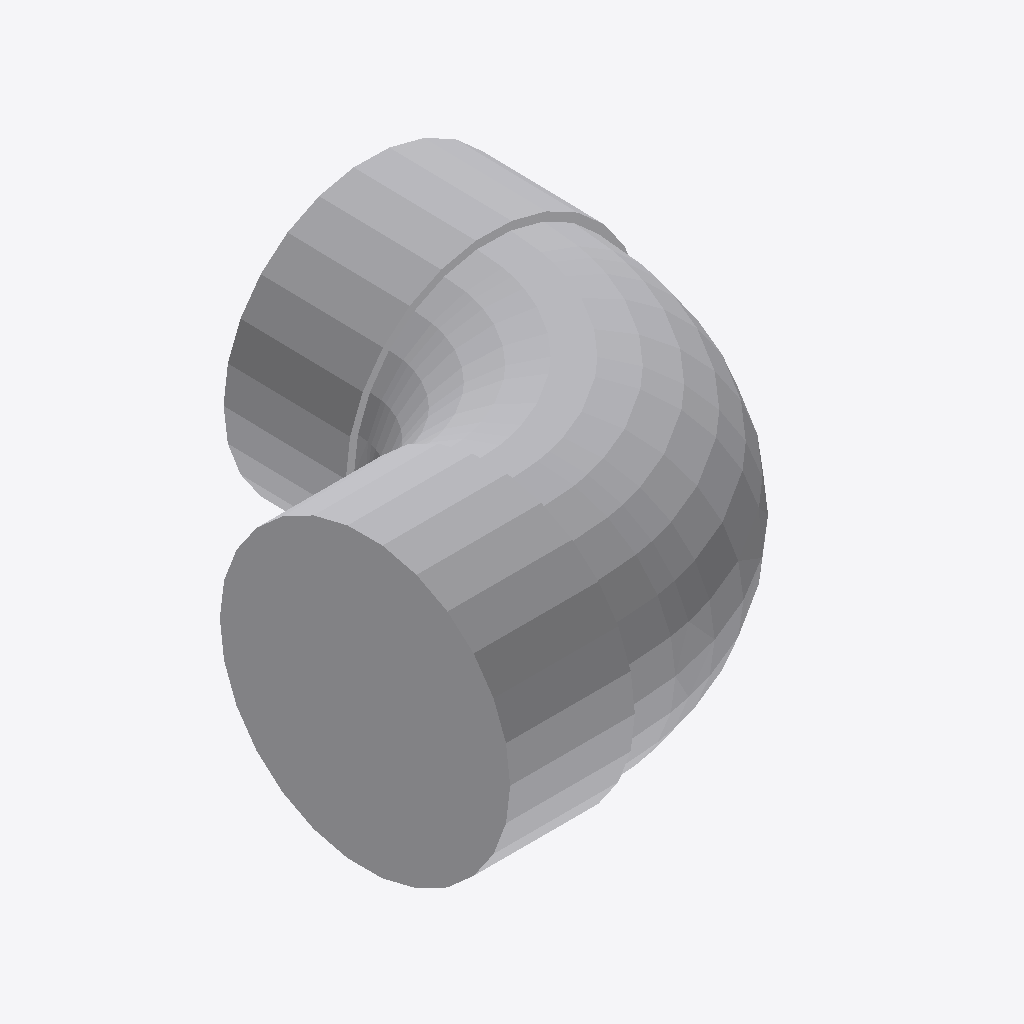
Isometric view of an IFC building model (IFC-SPF (STEP), schema IFC4, length unit millimetre), seen from the south-west, elements coloured by IFC class: 1 other element (light grey).
Extent 0.191 m × 0.189 m × 0.116 m (x, y, z). Elements (1): 1 IfcPipeFitting.

HEADER;
FILE_DESCRIPTION(('GeoIFCNet file'),'');
FILE_NAME('','1995-11-18T09:00:00',('YaMiSo'),('XUT_BIM606'),'ifcopenshell 0.7.0','','None');
FILE_SCHEMA(('IFC4'));
ENDSEC;
DATA;
#1=IFCPROJECT('2LH9zvIsT4D8PnjHJhOpIT',$,'My Project',$,$,$,$,(#66),#45);
#293=IFCSITE('05aX5J_dfBCQEcEaxula3R',#292,'My Site',$,$,$,$,$,$,$,$,$,$,$);
#291=IFCPIPEFITTING('05j7AJolPFoAQ0othnERu2',#51,$,$,$,#302,#290,$,$);
ENDSEC;
